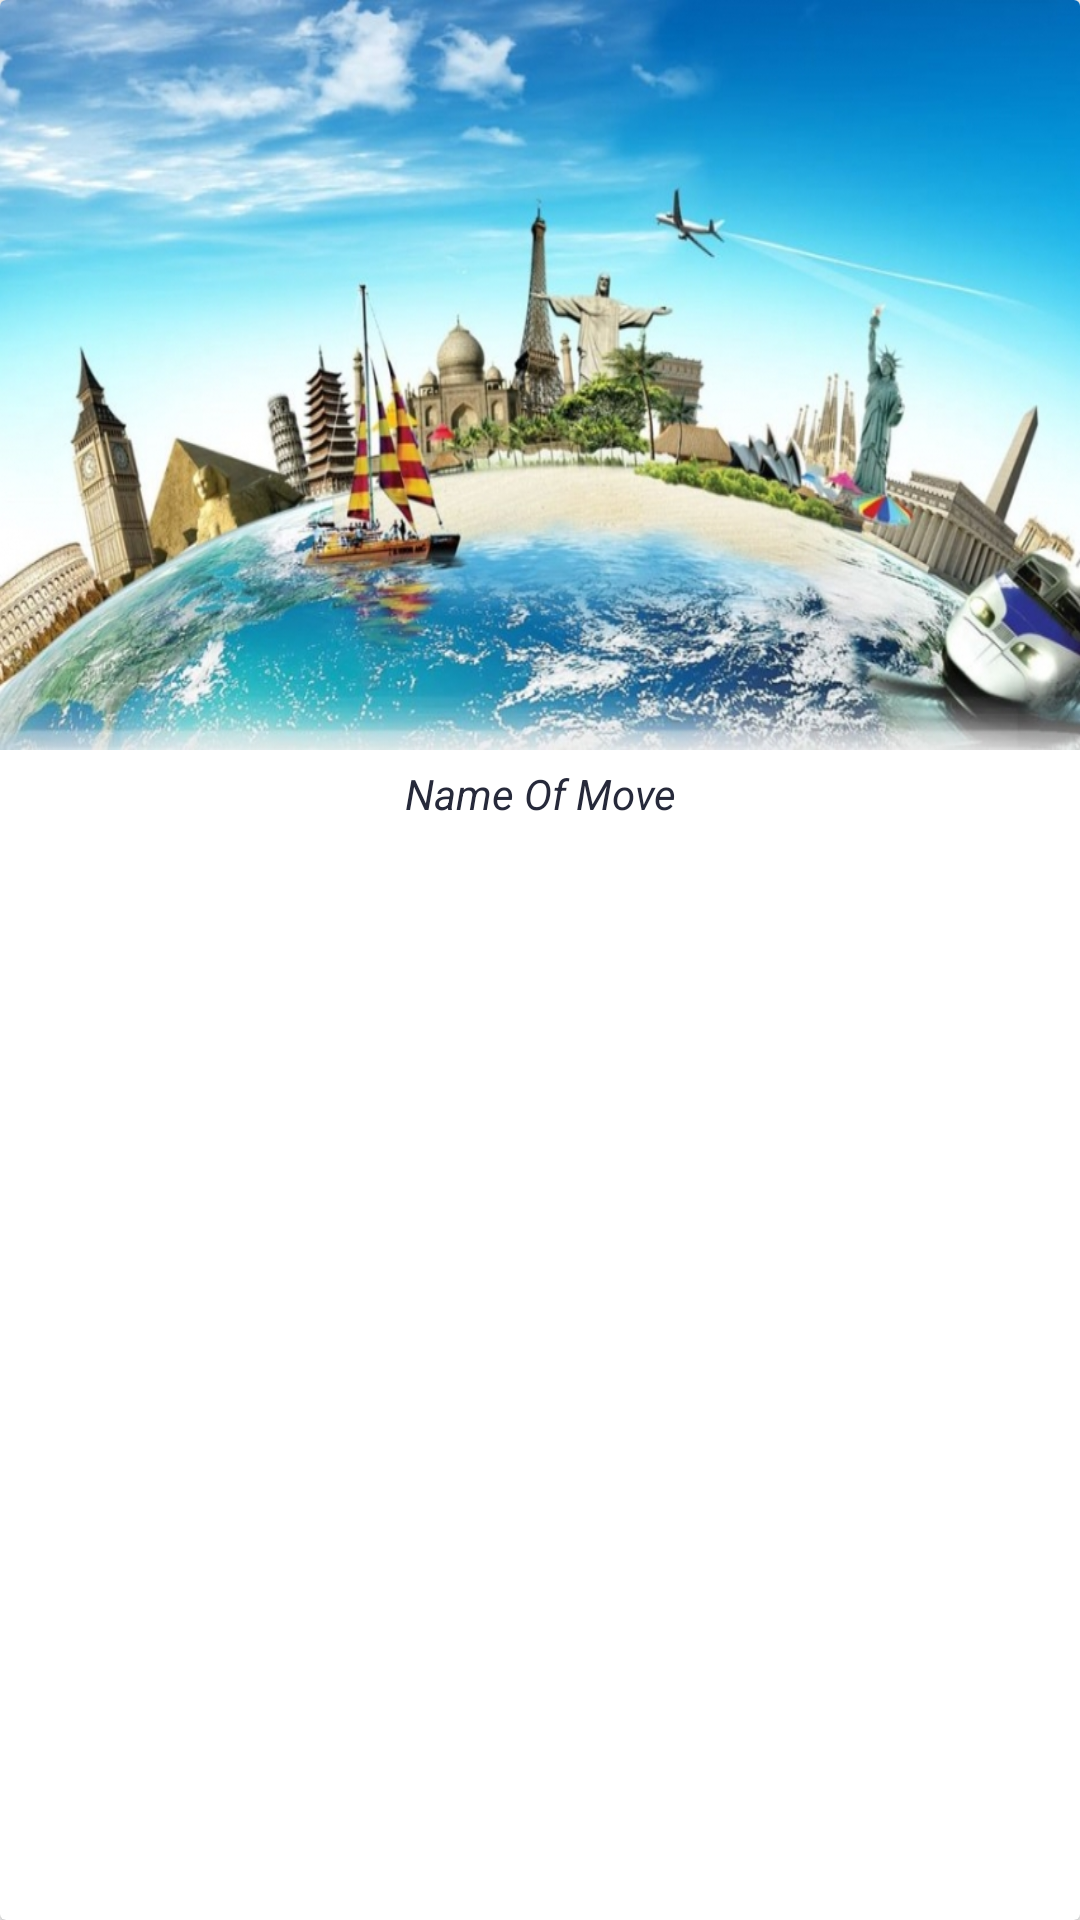

Android layout source for this screen:
<!-- AndroidManifest.xml: application theme AppTheme -->
<!-- res/layout/recyclerview_item.xml -->
<?xml version="1.0" encoding="utf-8"?>
<android.support.v7.widget.CardView xmlns:android="http://schemas.android.com/apk/res/android"
    xmlns:tools="http://schemas.android.com/tools"
    android:orientation="vertical" android:layout_width="match_parent"
    android:layout_height="wrap_content"
    android:padding="5dp"
    android:layout_marginBottom="10dp"
    >
    <LinearLayout
        android:layout_width="match_parent"
        android:layout_height="wrap_content"
        android:orientation="vertical"
        >
    <ImageView
        android:layout_width="match_parent"
        android:layout_height="250dp"
        android:id="@+id/item_movie_image"
        android:src="@drawable/img3"
        android:scaleType="fitXY"
        tools:ignore="ContentDescription" />

    <LinearLayout
        android:layout_width="match_parent"
        android:layout_height="wrap_content"
        android:orientation="horizontal"
        android:padding="5dp">

        <TextView
            android:id="@+id/item_movie_name"
            android:layout_width="0dp"
            android:layout_height="wrap_content"
            android:layout_weight="1.5"
            android:gravity="center"
            android:text="Name Of Move"
            android:textColor="@color/up"
            android:textStyle="italic"
            tools:ignore="HardcodedText"

            tools:targetApi="jelly_bean" />

        
            
            
            
            
            
            
            

    </LinearLayout>
    </LinearLayout>

</android.support.v7.widget.CardView>
<!-- resources referenced by this layout -->
<resources>
  <color name="up">#26293A</color>
  <!-- drawable img3: png bitmap (drawable, 294173 bytes) -->
  <style name="AppTheme" parent="Theme.AppCompat.Light.DarkActionBar">
          
          <item name="colorPrimary">@color/up</item>
          <item name="colorPrimaryDark">@color/up</item>
          <item name="colorAccent">@color/colorAccent</item>
      </style>
  <color name="colorAccent">#FF4081</color>
</resources>
